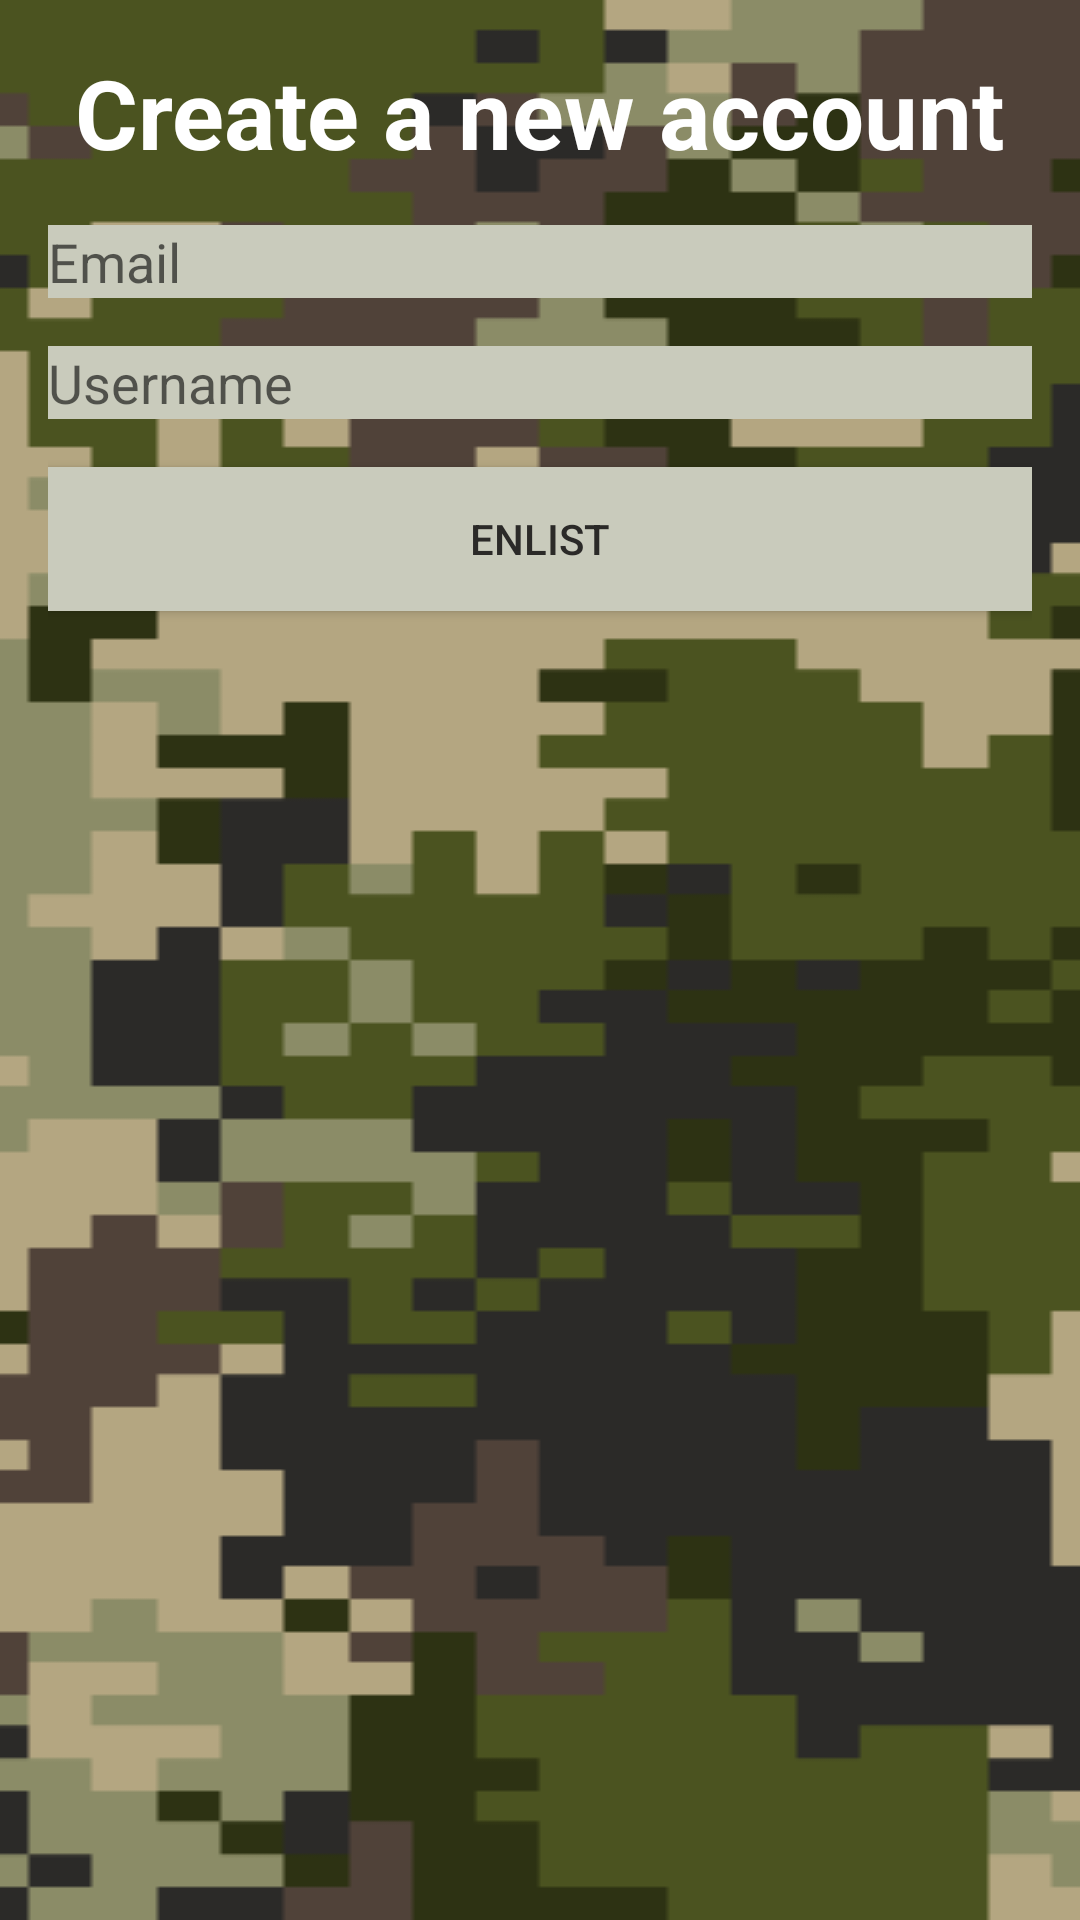

Here is an Android app screen rendered from its layout file. Give the layout XML and the strings, colors and styles it references.
<!-- AndroidManifest.xml: application theme Theme.QArmy -->
<!-- res/layout/activity_registration.xml -->
<?xml version="1.0" encoding="utf-8"?>
<LinearLayout xmlns:android="http://schemas.android.com/apk/res/android"
    android:layout_width="match_parent"
    android:layout_height="match_parent"
    android:orientation="vertical"
    android:padding="16dp"
    android:background="@drawable/pixel_camo_background">

    <TextView
        android:id="@+id/title_textview"
        android:layout_width="wrap_content"
        android:layout_height="wrap_content"
        android:text="Create a new account"
        android:textSize="32sp"
        android:textStyle="bold"
        android:layout_gravity="center_horizontal"
        android:textColor="@color/QARMYWhite"/>

    <EditText
        android:id="@+id/email_or_phone"
        android:layout_width="match_parent"
        android:layout_height="wrap_content"
        android:layout_marginTop="16dp"
        android:hint="Email"
        android:inputType="text"
        android:background="@color/QARMYGrey"
        android:textColor="@color/QARMYBlack"/>

    <EditText
        android:id="@+id/username"
        android:layout_width="match_parent"
        android:layout_height="wrap_content"
        android:layout_marginTop="16dp"
        android:hint="Username"
        android:background="@color/QARMYGrey"
        android:textColor="@color/QARMYBlack"/>


    <androidx.appcompat.widget.AppCompatButton
        android:id="@+id/register_button"
        android:layout_width="match_parent"
        android:layout_height="wrap_content"
        android:layout_marginTop="16dp"
        android:text="Enlist"
        android:background="@color/QARMYGrey"
        android:textColor="@color/QARMYBlack"/>

</LinearLayout>
<!-- resources referenced by this layout -->
<resources>
  <color name="QARMYBlack">#2B2A28</color>
  <color name="QARMYGrey">#C9CBBC</color>
  <color name="QARMYWhite">#FFFFFFFF</color>
  <!-- drawable pixel_camo_background: png bitmap (drawable, 6797 bytes) -->
  <style name="Theme.QArmy" parent="Theme.MaterialComponents.DayNight.NoActionBar">
          
          <item name="colorPrimary">@color/QARMYGreen</item>
          <item name="colorPrimaryVariant">@color/QARMYDarkGreen</item>
          <item name="colorOnPrimary">@color/QARMYWhite</item>
          
          <item name="colorSecondary">@color/QARMYLightBrown</item>
          <item name="colorSecondaryVariant">@color/QARMYDarkBrown</item>
          <item name="colorOnSecondary">@color/QARMYBlack</item>
          
          <item name="android:statusBarColor">?attr/colorPrimaryVariant</item>
          <item name="android:textColorPrimary">?attr/colorOnPrimary</item>
          <item name="android:editTextColor">@color/QARMYBlack</item>
          
      </style>
  <color name="QARMYGreen">#4B5320</color>
  <color name="QARMYDarkGreen">#2D3213</color>
  <color name="QARMYLightBrown">#B4A681</color>
  <color name="QARMYDarkBrown">#504239</color>
</resources>
